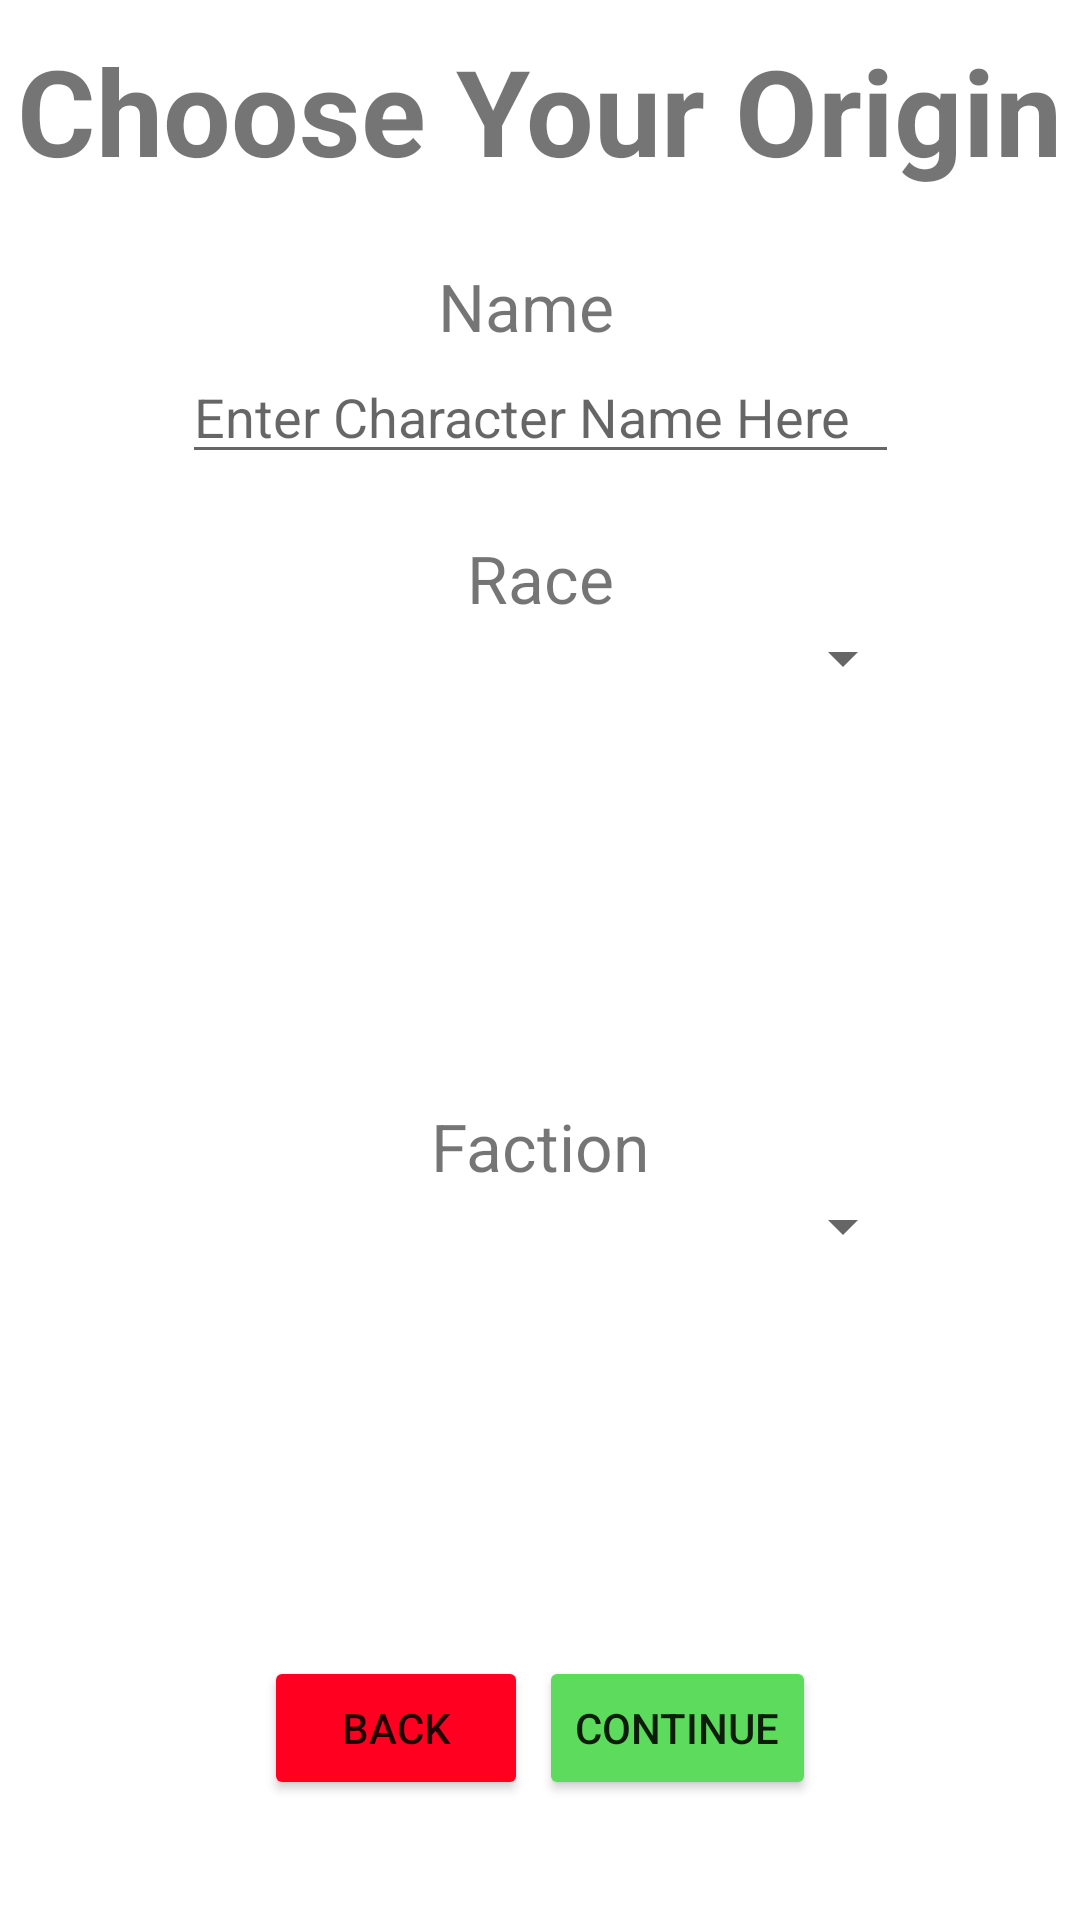

Produce the Android XML layout that renders to this screen, including the resource entries it uses.
<!-- AndroidManifest.xml: application theme Theme.Database_project -->
<!-- res/layout/char_create_1.xml -->
<?xml version="1.0" encoding="utf-8"?>
<androidx.constraintlayout.widget.ConstraintLayout xmlns:android="http://schemas.android.com/apk/res/android"
    xmlns:app="http://schemas.android.com/apk/res-auto"
    xmlns:tools="http://schemas.android.com/tools"
    android:layout_width="match_parent"
    android:layout_height="match_parent">

    <TextView
        android:id="@+id/textViewOrigin"
        android:layout_width="wrap_content"
        android:layout_height="wrap_content"
        android:layout_marginTop="10dp"
        android:text="Choose Your Origin"
        android:textSize="40sp"
        android:textStyle="bold"
        app:layout_constraintEnd_toEndOf="parent"
        app:layout_constraintStart_toStartOf="parent"
        app:layout_constraintTop_toTopOf="parent" />

    <TextView
        android:id="@+id/textViewName"
        android:layout_width="wrap_content"
        android:layout_height="wrap_content"
        android:layout_marginTop="24dp"
        android:text="Name"
        android:textSize="22sp"
        app:layout_constraintEnd_toEndOf="parent"
        app:layout_constraintHorizontal_bias="0.485"
        app:layout_constraintStart_toStartOf="parent"
        app:layout_constraintTop_toBottomOf="@+id/textViewOrigin" />

    <EditText
        android:id="@+id/userInputName"
        android:layout_width="239dp"
        android:layout_height="wrap_content"
        android:ems="10"
        android:hint="Enter Character Name Here"
        android:inputType="textPersonName"
        android:textSize="18sp"
        app:layout_constraintEnd_toEndOf="parent"
        app:layout_constraintStart_toStartOf="parent"
        app:layout_constraintTop_toBottomOf="@+id/textViewName" />

    <TextView
        android:id="@+id/textViewRace"
        android:layout_width="wrap_content"
        android:layout_height="wrap_content"
        android:layout_marginTop="20dp"
        android:text="Race"
        android:textSize="22sp"
        app:layout_constraintEnd_toEndOf="parent"
        app:layout_constraintStart_toStartOf="parent"
        app:layout_constraintTop_toBottomOf="@+id/userInputName" />

    <Spinner
        android:id="@+id/spinnerRace"
        android:layout_width="250dp"
        android:layout_height="0dp"
        android:scrollbarSize="22sp"
        android:textSize="22sp"
        app:layout_constraintEnd_toEndOf="parent"
        app:layout_constraintStart_toStartOf="parent"
        app:layout_constraintTop_toBottomOf="@+id/textViewRace" />

    <ImageView
        android:id="@+id/imageViewRace"
        android:layout_width="wrap_content"
        android:layout_height="0dp"
        android:scaleType="fitCenter"
        android:src="@drawable/nft_monkey"
        app:layout_constraintBottom_toTopOf="@+id/textViewFaction"
        app:layout_constraintEnd_toEndOf="parent"
        app:layout_constraintHorizontal_bias="0.498"
        app:layout_constraintStart_toStartOf="parent"
        app:layout_constraintTop_toBottomOf="@+id/spinnerRace"
        app:layout_constraintVertical_bias="0.0" />

    <TextView
        android:id="@+id/textViewFaction"
        android:layout_width="wrap_content"
        android:layout_height="wrap_content"
        android:layout_marginTop="160dp"
        android:text="Faction"
        android:textSize="22sp"
        app:layout_constraintEnd_toEndOf="parent"
        app:layout_constraintStart_toStartOf="parent"
        app:layout_constraintTop_toBottomOf="@+id/textViewRace" />

    <ImageView
        android:id="@+id/imageViewFaction"
        android:layout_width="wrap_content"
        android:layout_height="0dp"
        android:scaleType="fitCenter"
        android:src="@drawable/nft_monkey"
        app:layout_constraintBottom_toTopOf="@+id/backBtn"
        app:layout_constraintEnd_toEndOf="parent"
        app:layout_constraintHorizontal_bias="0.498"
        app:layout_constraintStart_toStartOf="parent"
        app:layout_constraintTop_toBottomOf="@+id/spinnerFaction"
        app:layout_constraintVertical_bias="0.0" />

    <Button
        android:id="@+id/continueBtn"
        android:layout_width="wrap_content"
        android:layout_height="wrap_content"
        android:layout_marginEnd="88dp"
        android:layout_marginBottom="40dp"
        android:backgroundTint="@color/create_green"
        android:text="Continue"
        app:layout_constraintBottom_toBottomOf="parent"
        app:layout_constraintEnd_toEndOf="parent" />

    <Spinner
        android:id="@+id/spinnerFaction"
        android:layout_width="250dp"
        android:layout_height="0dp"
        app:layout_constraintEnd_toEndOf="parent"
        app:layout_constraintStart_toStartOf="parent"
        app:layout_constraintTop_toBottomOf="@+id/textViewFaction" />

    <Button
        android:id="@+id/backBtn"
        android:layout_width="wrap_content"
        android:layout_height="wrap_content"
        android:layout_marginStart="88dp"
        android:layout_marginBottom="40dp"
        android:backgroundTint="@color/danger_red"
        android:text="Back"
        app:layout_constraintBottom_toBottomOf="parent"
        app:layout_constraintStart_toStartOf="parent" />
</androidx.constraintlayout.widget.ConstraintLayout>
<!-- resources referenced by this layout -->
<resources>
  <color name="create_green">#5cdb5c</color>
  <color name="danger_red">#ff0021</color>
  <style name="Theme.Database_project" parent="Theme.MaterialComponents.DayNight.DarkActionBar">
          
          <item name="colorPrimary">@color/built_green</item>
          <item name="colorPrimaryVariant">@color/different_grey</item>
          <item name="colorOnPrimary">@color/white</item>
          
          <item name="colorSecondary">@color/teal_200</item>
          <item name="colorSecondaryVariant">@color/teal_700</item>
          <item name="colorOnSecondary">@color/black</item>
          
          <item name="android:statusBarColor" tools:targetApi="l">?attr/colorPrimaryVariant</item>
          
      </style>
  <color name="built_green">#82BE85</color>
  <color name="different_grey">#202020</color>
  <color name="white">#FFFFFFFF</color>
  <color name="teal_200">#FF03DAC5</color>
  <color name="teal_700">#FF018786</color>
  <color name="black">#FF000000</color>
</resources>
